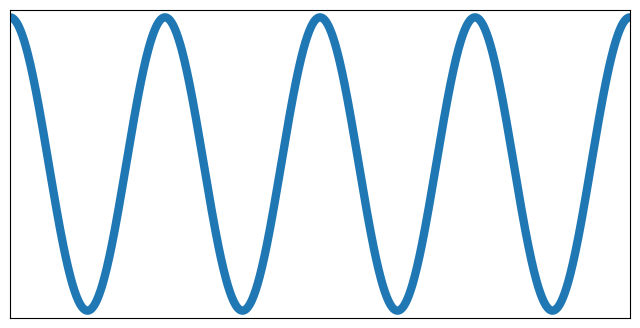
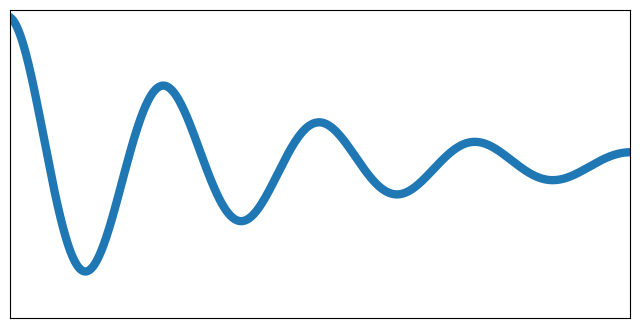
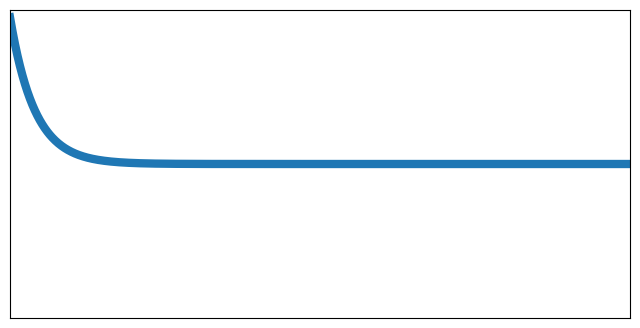

The matplotlib source for these figures, in order:
import numpy as np
import matplotlib.pyplot as plt
from math import sqrt

def create_plot(zeta, name):
    omega0 = 1

    T = 2*np.pi/omega0
    n = 4

    t = np.linspace(0, n*T, 1000)
    x = np.exp(-omega0*zeta*t)*np.cos(sqrt(omega0**2 - zeta**2)*t)

    fig, ax = plt.subplots(1, 1, figsize=(8, 4))
    ax.plot(t, x, linewidth=6)
    plt.xlim(0, n*T)
    plt.ylim(-1.05, 1.05)
    plt.xticks([])
    plt.yticks([])
    fig.savefig(name, pad_inches=1)

create_plot(0.0, "damping-ratio-00.svg")
create_plot(0.1, "damping-ratio-01.svg")
create_plot(1.0, "damping-ratio-10.svg")
